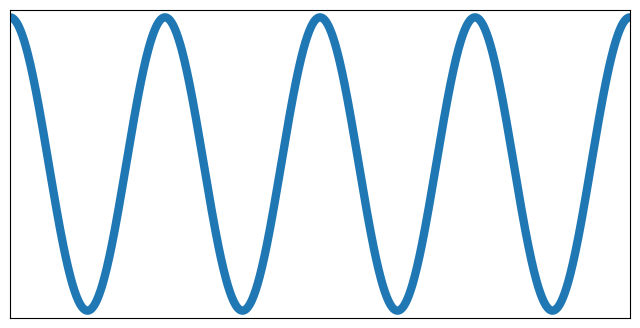
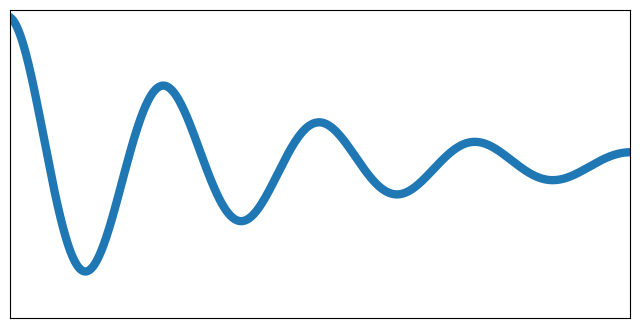
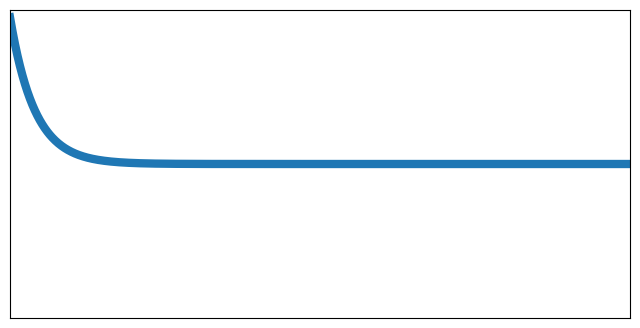

The matplotlib source for these figures, in order:
import numpy as np
import matplotlib.pyplot as plt
from math import sqrt

def create_plot(zeta, name):
    omega0 = 1

    T = 2*np.pi/omega0
    n = 4

    t = np.linspace(0, n*T, 1000)
    x = np.exp(-omega0*zeta*t)*np.cos(sqrt(omega0**2 - zeta**2)*t)

    fig, ax = plt.subplots(1, 1, figsize=(8, 4))
    ax.plot(t, x, linewidth=6)
    plt.xlim(0, n*T)
    plt.ylim(-1.05, 1.05)
    plt.xticks([])
    plt.yticks([])
    fig.savefig(name, pad_inches=1)

create_plot(0.0, "damping-ratio-00.svg")
create_plot(0.1, "damping-ratio-01.svg")
create_plot(1.0, "damping-ratio-10.svg")
